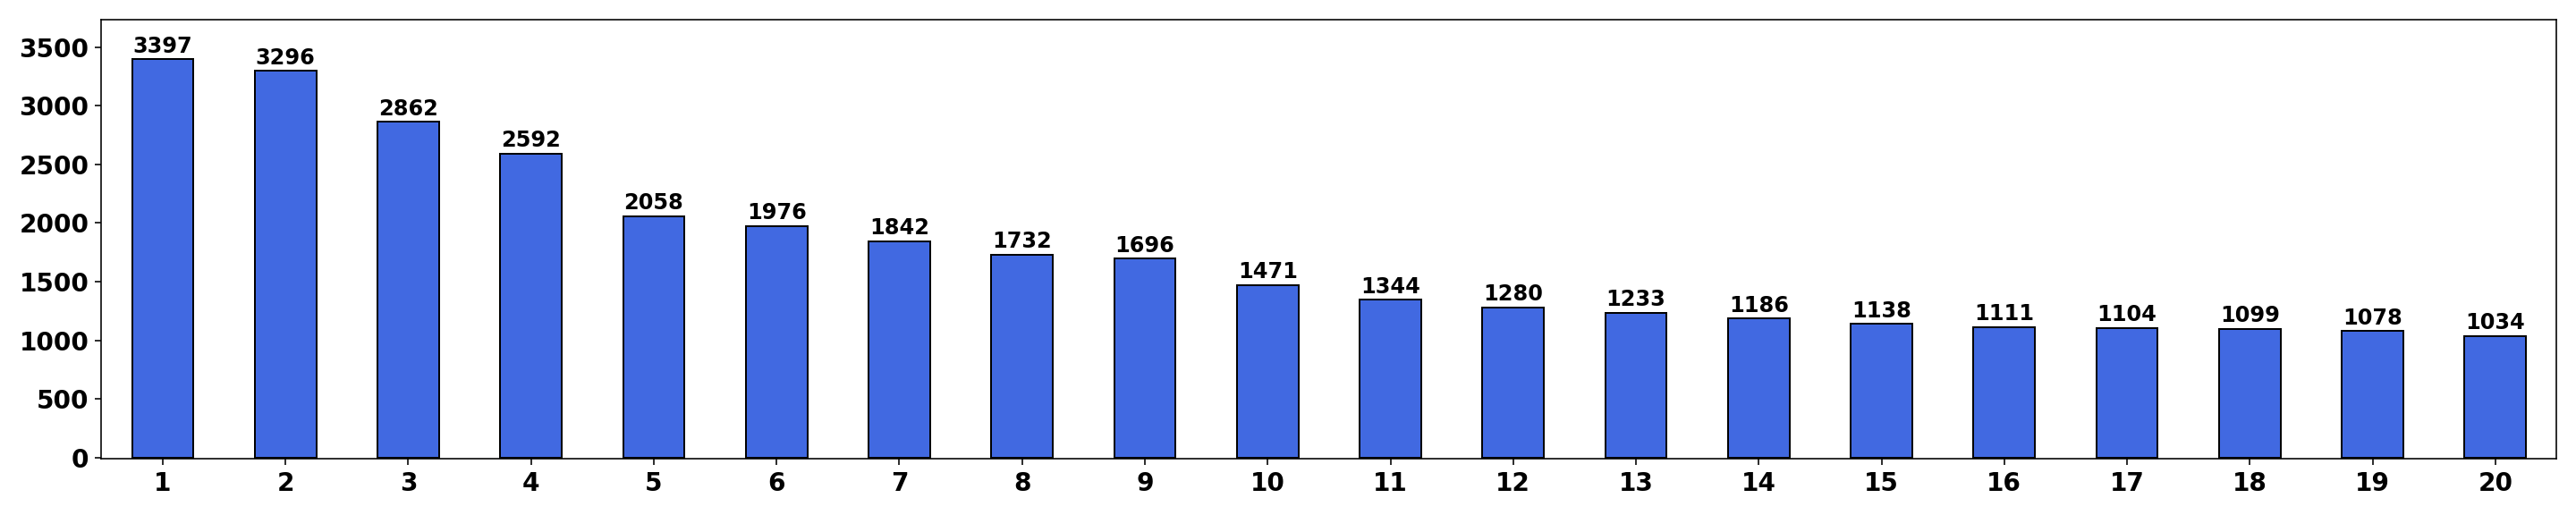

Source data for this figure (header and first rows):
Title, Year, Author full names, Cited by
An Overview of Blockchain Technology: Ar…, 2017, Zheng, Zibin (25224189400); Xie, Shaoan …, 3397
Blockchain challenges and opportunities:…, 2018, Zheng, Zibin (25224189400); Xie, Shaoan …, 2862
Hyperledger Fabric: A Distributed Operat…, 2018, Androulaki, Elli (23388324100); Barger, …, 2592
Decentralizing privacy: Using blockchain…, 2015, Zyskind, Guy (56497185600); Nathan, Oz (…, 2058
IoT security: Review, blockchain solutio…, 2018, Khan, Minhaj Ahmad (55487944900); Salah,…, 1976
Hawk: The Blockchain Model of Cryptograp…, 2016, Kosba, Ahmed (35758852300); Miller, Andr…, 1842
Making smart contracts smarter, 2016, Luu, Loi (56184284400); Chu, Duc-Hiep (5…, 1732
Where is current research on Blockchain …, 2016, Yli-Huumo, Jesse (56338252600); Ko, Deok…, 1696
Zerocash: Decentralized anonymous paymen…, 2014, Ben-Sasson, Eli (57202912499); Chiesa, A…, 1471
Bitcoin and beyond: A technical survey o…, 2016, Tschorsch, Florian (37098131500); Scheue…, 1344
On the security and performance of Proof…, 2016, Gervais, Arthur (56226039300); Karame, G…, 1280
Algorand: Scaling Byzantine Agreements f…, 2017, Gilad, Yossi (35104834000); Hemo, Rotem …, 1186
Bitcoin: Economics, technology, and gove…, 2015, Böhme, Rainer (56213351900); Christin, N…, 1138
A survey on the security of blockchain s…, 2020, Li, Xiaoqi (57194043648); Jiang, Peng (5…, 1111
A secure sharding protocol for open bloc…, 2016, Luu, Loi (56184284400); Narayanan, Viswe…, 1104
On the Fintech Revolution: Interpreting …, 2018, Gomber, Peter (6603092979); Kauffman, Ro…, 1099
Bitcoin-NG: A scalable blockchain protoc…, 2016, Eyal, Ittay (55011790300); Gencer, Adem …, 1078
Ouroboros: A provably secure proof-of-st…, 2017, Kiayias, Aggelos (6603298818); Russell, …, 1034
Blockchain: The state of the art and fut…, 2016, Yuan, Yong (55041229900); Wang, Fei-Yue …, 1033
Bitcoin, gold and the dollar - A GARCH v…, 2016, Dyhrberg, Anne Haubo (56989823500), 1029
